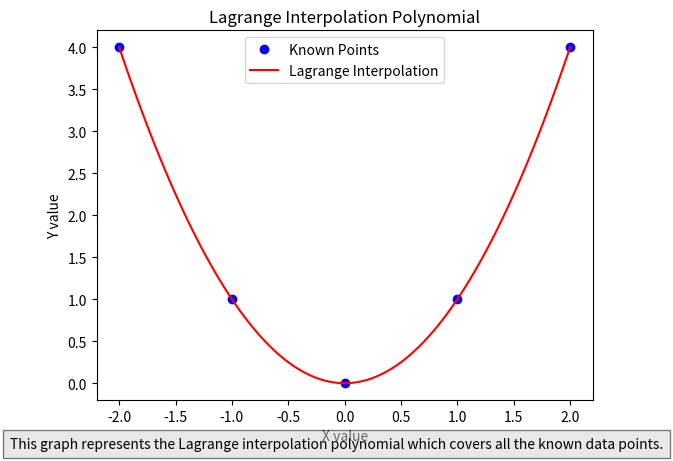

This figure's Python source:
# Import necessary libraries or modules
import numpy as np
import matplotlib.pyplot as plt

# Define the Lagrange Interpolation function
def lagrangeInterpolation(x, y, xInterp):
    # Number of known points
    n = len(x)
    # Number of points to interpolate
    m = len(xInterp)
    # Initialize array to store interpolated y values
    yInterp = np.zeros(m)
    
    # Loop over each point to interpolate
    for j in range(m):
        p = 0  # Initialize the interpolated value
        # Loop over each known point
        for i in range(n):
            L = 1  # Initialize Lagrange polynomial for this known point
            # Calculate Lagrange polynomial for this known point
            for k in range(n):
                if k != i:
                    L *= (xInterp[j] - x[k]) / (x[i] - x[k])
            # Add the contribution of this known point to the interpolated value
            p += y[i] * L
        # Store the interpolated value for this point
        yInterp[j] = p
    # Return the array of interpolated y values
    return yInterp

# Known points
x = np.array([-2, -1, 0, 1, 2])
y = np.array([4, 1, 0, 1, 4])

# Points to interpolate
xInterp = np.linspace(-2, 2, 100)

# Perform Lagrange interpolation
yInterp = lagrangeInterpolation(x, y, xInterp)

# Plot the known points and interpolated curve
plt.plot(x, y, 'bo', label='Known Points')  # Known points
plt.plot(xInterp, yInterp, 'r-', label='Lagrange Interpolation')  # Interpolated curve
plt.xlabel('X value')
plt.ylabel('Y value')
plt.title('Lagrange Interpolation Polynomial')
plt.legend()
# Add a text box with additional information
plt.figtext(0.5, 0.01, "This graph represents the Lagrange interpolation polynomial which covers all the known data points.", ha="center", fontsize=10, bbox={"facecolor":"lightgrey", "alpha":0.5, "pad":5})
plt.show()
